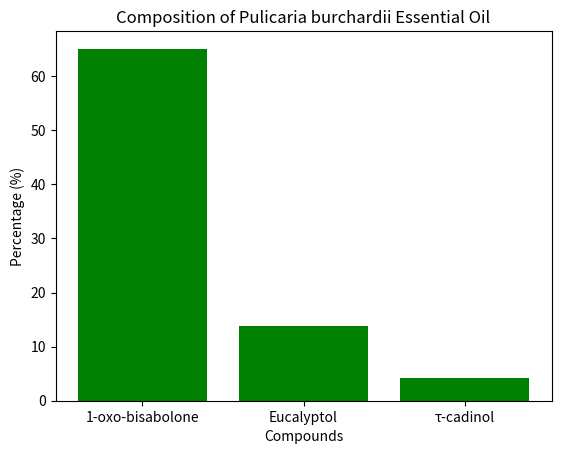

Here is the Python script that generated this plot:
import pandas as pd
import matplotlib.pyplot as plt

# Data for essential oil composition
data = {'Compound': ['1-oxo-bisabolone', 'Eucalyptol', 'τ-cadinol'], 'Percentage': [65.09, 13.87, 4.21]}

df = pd.DataFrame(data)

# Plotting the composition
plt.bar(df['Compound'], df['Percentage'], color='green')
plt.title('Composition of Pulicaria burchardii Essential Oil')
plt.xlabel('Compounds')
plt.ylabel('Percentage (%)')
plt.show()